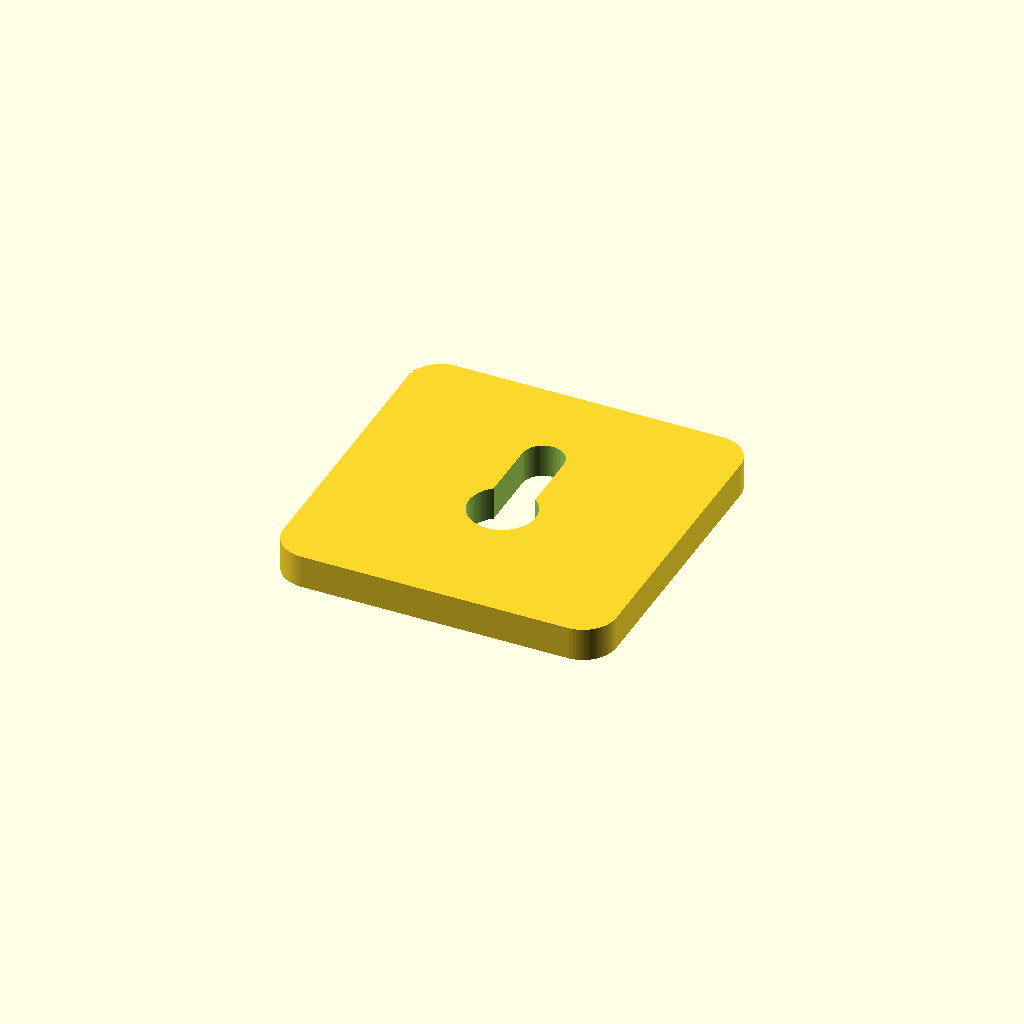
Cell 1 — every parameter at its default value.
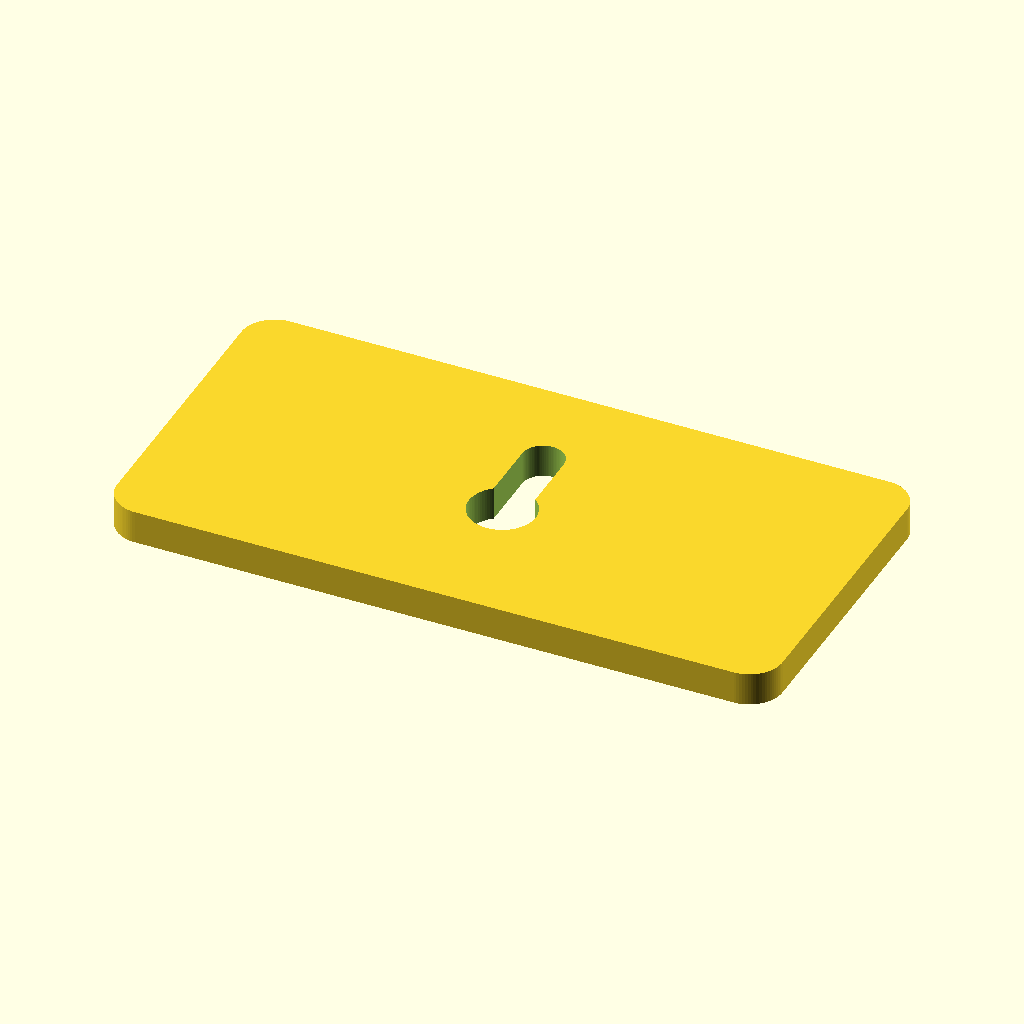
Cell 2 — plate_width set to 80, the other parameters unchanged.
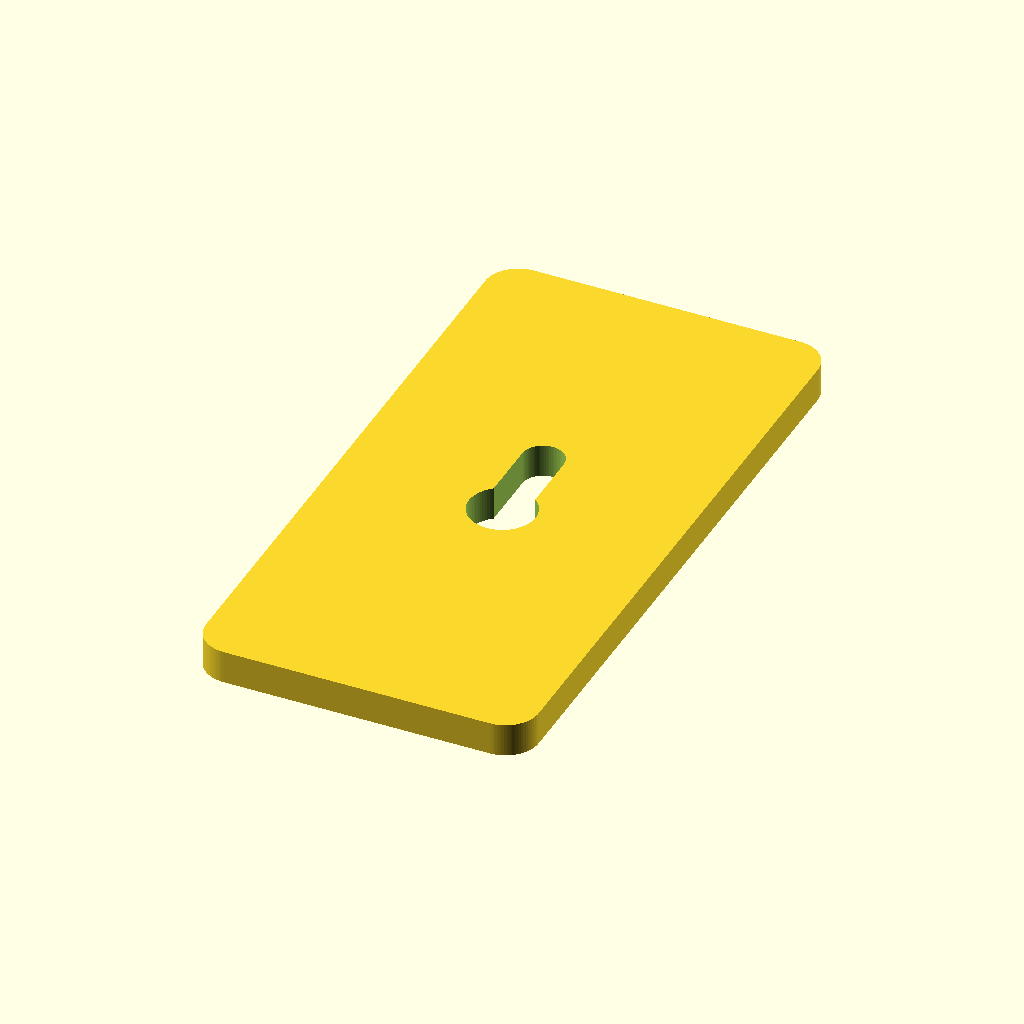
Cell 3: plate_height = 80 (everything else at default).
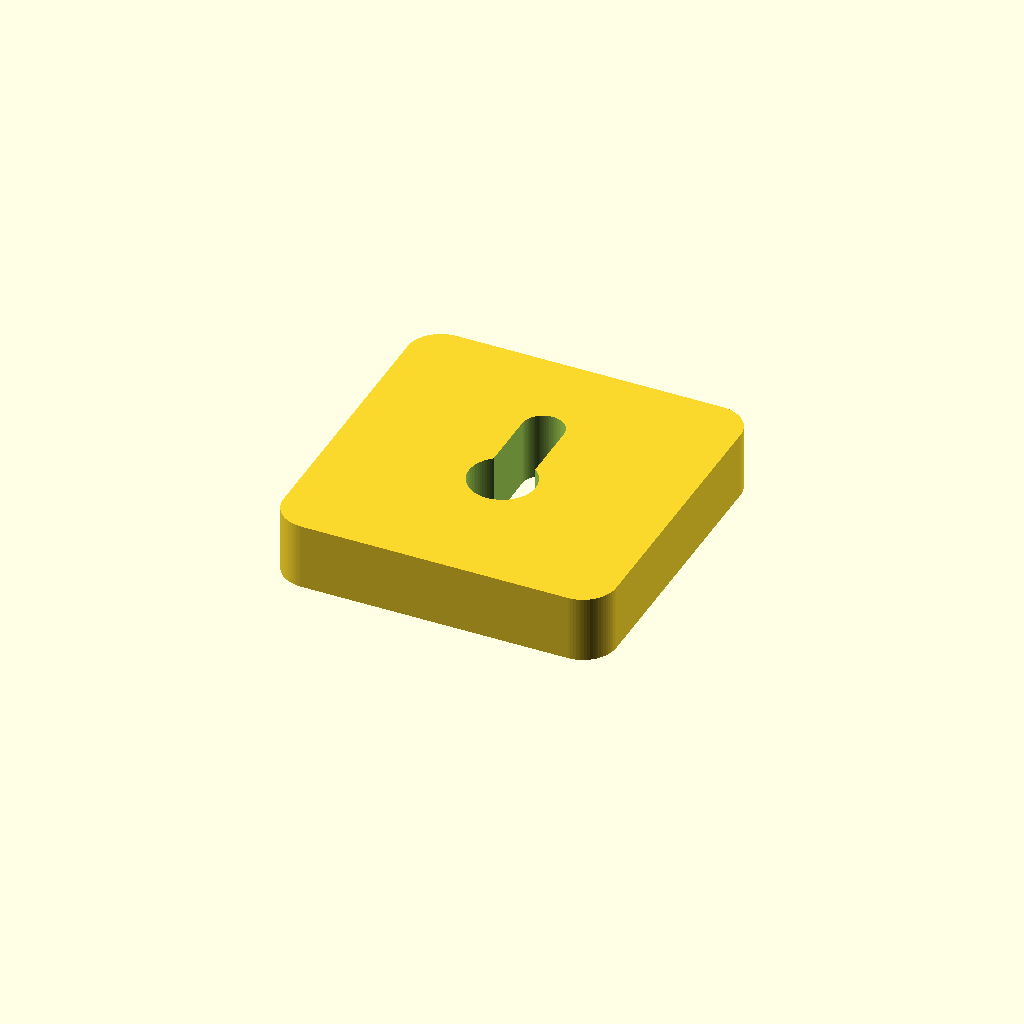
Cell 4: the same model with plate_thickness = 8.
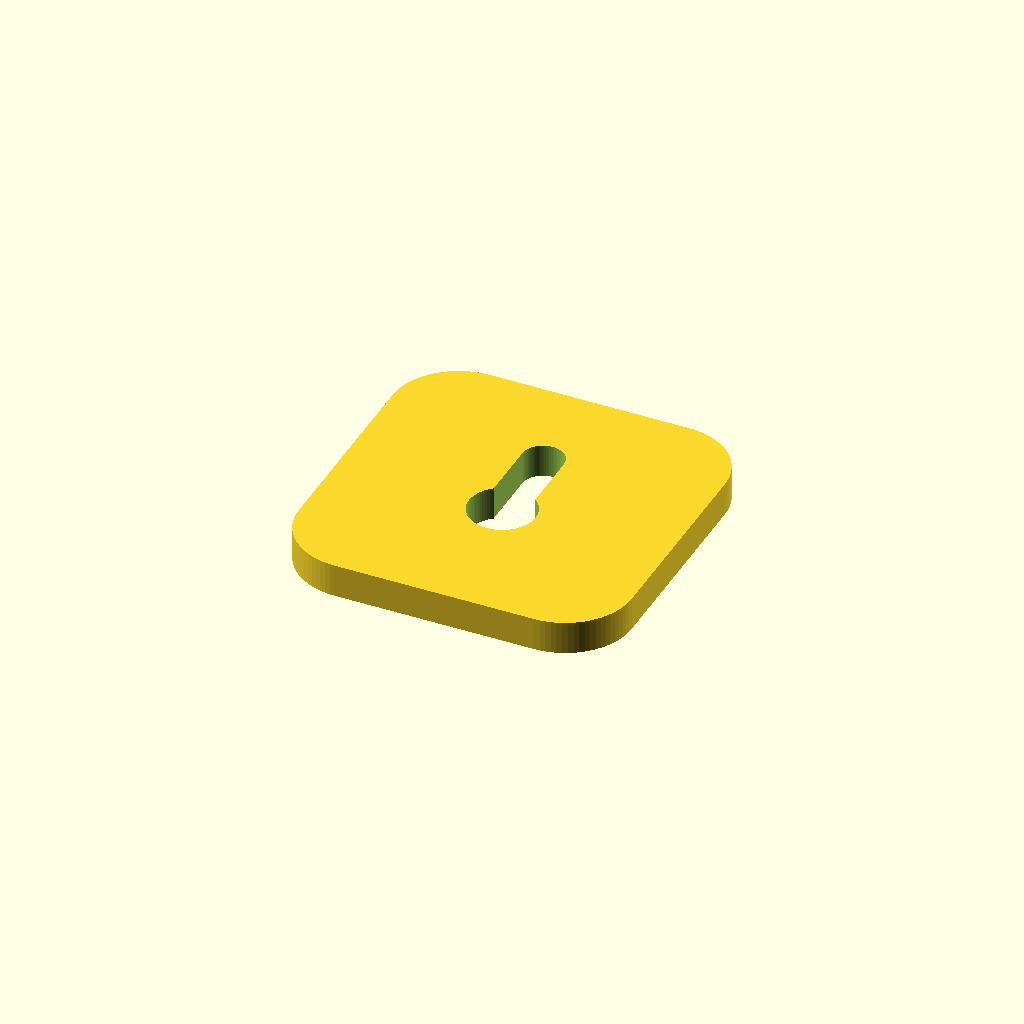
Cell 5 — plate_corner_radius set to 8, the other parameters unchanged.
One fixed orthographic camera (rotation 55°, 0°, 25°; colour scheme Cornfield) for every cell.
The OpenSCAD source (cap-wall-mount_test2.scad):
// =============================================================================
// Cap Wall Mount – Hat Display System
// =============================================================================
// A parametric wall-mounted cap/hat holder for displaying baseball caps in a
// grid matrix on a wall for display and selection.
//
// The mount consists of a flat backplate (with a keyhole screw slot) and one
// arch-shaped channel (two concentric arc walls with a gap between them).
// A folded baseball cap's edge rides in the channel, with the bill extending
// forward and the logo/front visible.
//
// Model orientation: backplate in XY plane (Z=0..plate_thickness).
// Arch spans from -X to +X, curving upward in +Z.
// User rotates for printing as needed.
// =============================================================================

// ---------------------------------------------------------------------------
// 1. Constants & Parameters
// ---------------------------------------------------------------------------

// Backplate
plate_width              = 40;    // mm – plate width  (X axis)
plate_height             = 40;    // mm – plate height (Y axis)
plate_thickness          = 4;     // mm – plate thickness (Z axis)
plate_corner_radius      = 4;     // mm – fillet radius on plate corners

// Keyhole screw slot
keyhole_total_height     = 13;    // mm – total height of keyhole slot
keyhole_bottom_diameter  = 8;     // mm – wide hole for screw head
keyhole_top_width        = 5;     // mm – narrow slot for screw shaft
keyhole_offset_y         = 0;     // mm – vertical offset from plate centre

// Arch channel (cap cradle) — one arch spanning -X to +X
arc_radius               = 40;    // mm – radius of the arc curve
arc_sweep                = 60;    // deg – sweep angle per side (total arch = 2 × sweep)
arc_wall_thickness       = 4;     // mm – thickness of each arc wall
arc_channel_gap          = 9;     // mm – gap between inner walls (cap fits here)
arc_depth                = 40;    // mm – depth of arcs (Y axis, matches plate height)

// Build flags
build_main               = true;  // Render the mount (backplate on XY plane)

// Resolution
$fn = 80;

// ---------------------------------------------------------------------------
// 2. Derived Dimensions
// ---------------------------------------------------------------------------

// Channel total width = wall + gap + wall
_channel_total           = arc_wall_thickness + arc_channel_gap + arc_wall_thickness;
// Inner wall radius (smaller arc, inside the channel)
_inner_radius            = arc_radius - arc_wall_thickness - arc_channel_gap;
// Arch peak height above plate front face
_arch_peak_z             = plate_thickness + arc_radius * sin(arc_sweep);
// Arch half-span in X
_arch_half_span          = arc_radius * (1 - cos(arc_sweep));

echo(str("Channel total width: ", _channel_total, " mm (target 17)"));
echo(str("Arch peak height: ", _arch_peak_z, " mm above base"));
echo(str("Arch half-span in X: ", _arch_half_span, " mm (plate half = ",
         plate_width / 2, ")"));
echo(str("Inner wall radius: ", _inner_radius, " mm"));

// Keyhole geometry
_keyhole_bottom_r        = keyhole_bottom_diameter / 2;
_keyhole_top_r           = keyhole_top_width / 2;
_keyhole_bottom_cy       = keyhole_offset_y - keyhole_total_height / 2
                           + _keyhole_bottom_r;
_keyhole_top_cy          = _keyhole_bottom_cy + keyhole_total_height
                           - _keyhole_top_r;

// ---------------------------------------------------------------------------
// 3. Helper / Utility Modules
// ---------------------------------------------------------------------------

// Rounded rectangle centred on XY origin, extruded in +Z
module rounded_rect_centred(size, r) {
    translate([-size.x / 2, -size.y / 2, 0])
        hull() {
            for (x = [r, size.x - r], y = [r, size.y - r])
                translate([x, y, 0])
                    cylinder(r = r, h = size.z);
        }
}

// ---------------------------------------------------------------------------
// 4. Component Modules
// ---------------------------------------------------------------------------

// Keyhole screw slot (cut volume — extends beyond plate surfaces)
module keyhole() {
    translate([0, 0, -0.01]) {
        // Bottom circle (screw head)
        translate([0, _keyhole_bottom_cy, 0])
            cylinder(d = keyhole_bottom_diameter, h = plate_thickness + 0.02);

        // Top narrow slot with semicircle top
        hull() {
            translate([0, _keyhole_bottom_cy, 0])
                cylinder(d = keyhole_top_width, h = plate_thickness + 0.02);
            translate([0, _keyhole_top_cy, 0])
                cylinder(d = keyhole_top_width, h = plate_thickness + 0.02);
        }
    }
}

// Backplate with keyhole
module backplate() {
    difference() {
        rounded_rect_centred(
            [plate_width, plate_height, plate_thickness],
            plate_corner_radius
        );
        keyhole();
    }
}

// Complete arch channel: outer wall + inner wall, left + right halves
module arch_channel() {
    // TODO
    // TODO
    // TODO
    // TODO
}

// Full cap mount assembly
module cap_mount() {
    union() {
        backplate();
        arch_channel();
    }
}

// ---------------------------------------------------------------------------
// 5. Assembly (top-level geometry)
// ---------------------------------------------------------------------------

if (build_main) {
    cap_mount();
}
Customizer parameters (derived from the source; name, type, default, range or options):
plate_width: number, default 40
plate_height: number, default 40
plate_thickness: number, default 4
plate_corner_radius: number, default 4
keyhole_total_height: number, default 13
keyhole_bottom_diameter: number, default 8
keyhole_top_width: number, default 5
keyhole_offset_y: number, default 0
arc_radius: number, default 40
arc_sweep: number, default 60
arc_wall_thickness: number, default 4
arc_channel_gap: number, default 9
arc_depth: number, default 40
build_main: bool, default true
